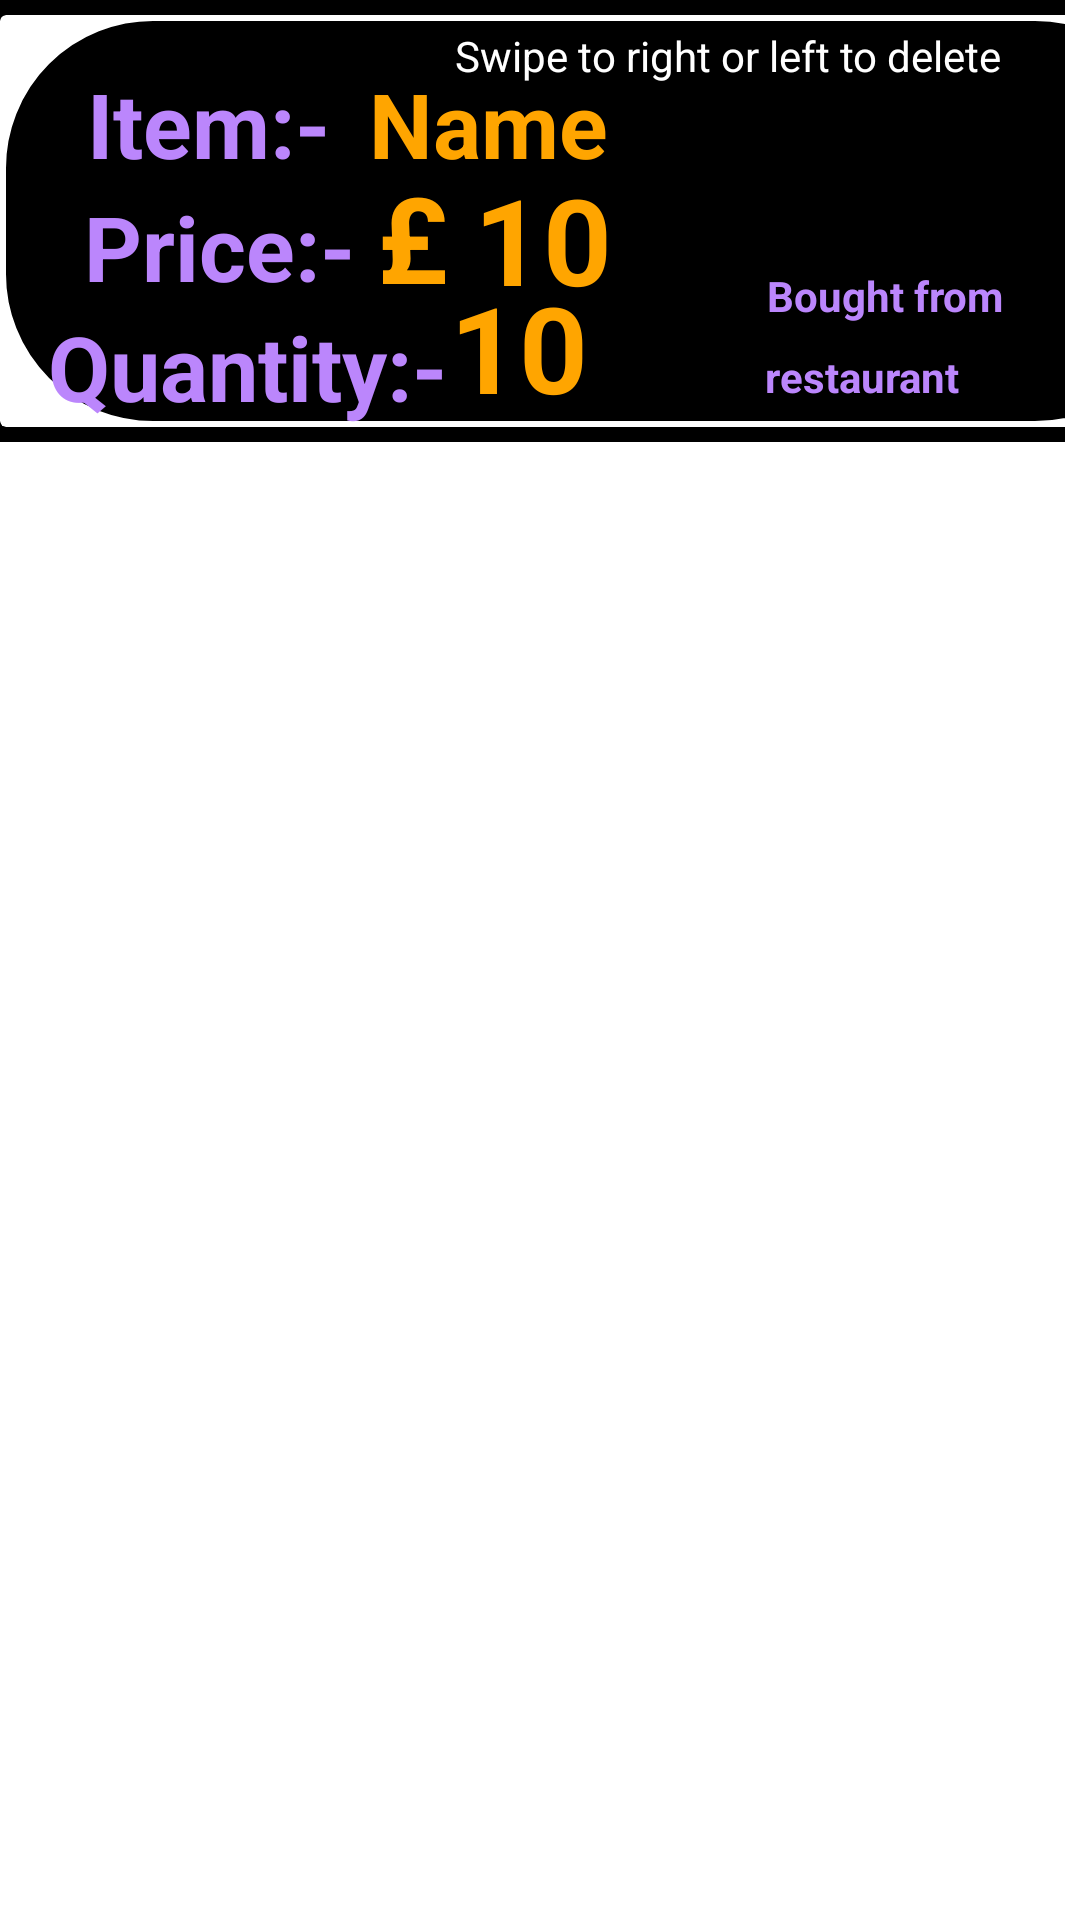

This screen was rendered from an Android layout file. Write that file and the resources it references.
<!-- AndroidManifest.xml: application theme Theme.DigitalRestaurant -->
<!-- res/layout/cart_container.xml -->
<?xml version="1.0" encoding="utf-8"?>
<LinearLayout xmlns:android="http://schemas.android.com/apk/res/android"
    xmlns:app="http://schemas.android.com/apk/res-auto"
    xmlns:tools="http://schemas.android.com/tools"
    android:layout_width="match_parent"
    android:layout_height="wrap_content"
    android:layout_margin="15dp">

    <androidx.constraintlayout.widget.ConstraintLayout
        android:id="@+id/cartConstraint"
        android:layout_width="match_parent"
        android:layout_height="wrap_content"
        android:layout_marginEnd="5dp"
        android:background="@color/black">

        <androidx.cardview.widget.CardView
            android:id="@+id/card"
            android:layout_width="403dp"
            android:layout_height="wrap_content"
            android:layout_margin="5dp"
            android:background="@color/black"
            android:paddingTop="4dp"
            app:layout_constraintBottom_toBottomOf="parent"
            app:layout_constraintTop_toTopOf="parent">

            <androidx.constraintlayout.widget.ConstraintLayout
                android:layout_width="396dp"
                android:layout_height="wrap_content"
                android:background="@drawable/bordera2">

                <TextView
                    android:id="@+id/textView22"
                    android:layout_width="wrap_content"
                    android:layout_height="wrap_content"
                    android:layout_marginTop="4dp"
                    android:text="Swipe to right or left to delete"
                    android:textColor="@color/white"
                    app:layout_constraintEnd_toEndOf="parent"
                    app:layout_constraintHorizontal_bias="0.71"
                    app:layout_constraintStart_toStartOf="parent"
                    app:layout_constraintTop_toTopOf="parent" />

                <TextView
                    android:id="@+id/itemFName"
                    android:layout_width="wrap_content"
                    android:layout_height="wrap_content"
                    android:layout_marginStart="12dp"
                    android:layout_marginTop="16dp"
                    android:text="Name"
                    android:textColor="@color/orange"
                    android:textSize="30dp"
                    android:textStyle="bold"
                    app:layout_constraintEnd_toEndOf="parent"
                    app:layout_constraintHorizontal_bias="0.0"
                    app:layout_constraintStart_toEndOf="@+id/textView13"
                    app:layout_constraintTop_toTopOf="parent" />

                <TextView
                    android:id="@+id/itemQuantity"
                    android:layout_width="wrap_content"
                    android:layout_height="wrap_content"
                    android:layout_marginEnd="200dp"
                    android:text="10"
                    android:textColor="@color/orange"
                    android:textSize="40dp"
                    android:textStyle="bold"
                    app:layout_constraintBottom_toBottomOf="parent"
                    app:layout_constraintEnd_toEndOf="parent" />

                <TextView
                    android:id="@+id/itemPrice"
                    android:layout_width="wrap_content"
                    android:layout_height="wrap_content"
                    android:layout_marginEnd="192dp"
                    android:layout_marginBottom="36dp"
                    android:text="10"
                    android:textAlignment="center"
                    android:textColor="@color/orange"
                    android:textSize="40dp"
                    android:textStyle="bold"
                    app:layout_constraintBottom_toBottomOf="parent"
                    app:layout_constraintEnd_toEndOf="parent" />

                <TextView
                    android:id="@+id/textView9"
                    android:layout_width="25dp"
                    android:layout_height="54dp"
                    android:layout_marginEnd="8dp"
                    android:layout_marginBottom="36dp"
                    android:text="£"
                    android:textAlignment="center"
                    android:textColor="@color/orange"
                    android:textSize="40dp"
                    android:textStyle="bold"
                    app:layout_constraintBottom_toBottomOf="parent"
                    app:layout_constraintEnd_toStartOf="@+id/itemPrice" />

                <TextView
                    android:id="@+id/resaurantNameBm"
                    android:layout_width="wrap_content"
                    android:layout_height="wrap_content"
                    android:layout_marginStart="255dp"
                    android:layout_marginTop="8dp"
                    android:text="restaurant"
                    android:textColor="@color/purple_200"
                    android:textStyle="bold"
                    app:layout_constraintBottom_toBottomOf="parent"
                    app:layout_constraintEnd_toEndOf="parent"
                    app:layout_constraintHorizontal_bias="0.0"
                    app:layout_constraintStart_toStartOf="parent"
                    app:layout_constraintTop_toBottomOf="@+id/textView11"
                    app:layout_constraintVertical_bias="0.0" />

                <TextView
                    android:id="@+id/textView11"
                    android:layout_width="wrap_content"
                    android:layout_height="wrap_content"
                    android:layout_marginTop="84dp"
                    android:text="Bought from"
                    android:textColor="@color/purple_200"
                    android:textStyle="bold"
                    app:layout_constraintEnd_toEndOf="parent"
                    app:layout_constraintHorizontal_bias="0.806"
                    app:layout_constraintStart_toStartOf="parent"
                    app:layout_constraintTop_toTopOf="parent" />

                <TextView
                    android:id="@+id/textView13"
                    android:layout_width="83dp"
                    android:layout_height="41dp"
                    android:layout_marginStart="28dp"
                    android:layout_marginTop="16dp"
                    android:text="Item:-"
                    android:textAlignment="center"
                    android:textColor="@color/purple_200"
                    android:textSize="30dp"
                    android:textStyle="bold"
                    app:layout_constraintStart_toStartOf="parent"
                    app:layout_constraintTop_toTopOf="parent" />

                <TextView
                    android:id="@+id/textView14"
                    android:layout_width="wrap_content"
                    android:layout_height="wrap_content"
                    android:layout_marginStart="16dp"
                    android:layout_marginTop="40dp"
                    android:text="Quantity:-"
                    android:textColor="@color/purple_200"
                    android:textSize="30dp"
                    android:textStyle="bold"
                    app:layout_constraintStart_toStartOf="parent"
                    app:layout_constraintTop_toBottomOf="@+id/textView13" />

                <TextView
                    android:id="@+id/textView15"
                    android:layout_width="wrap_content"
                    android:layout_height="wrap_content"
                    android:layout_marginStart="28dp"
                    android:layout_marginBottom="40dp"
                    android:text="Price:-"
                    android:textColor="@color/purple_200"
                    android:textSize="30dp"
                    android:textStyle="bold"
                    app:layout_constraintBottom_toBottomOf="parent"
                    app:layout_constraintEnd_toStartOf="@+id/textView9"
                    app:layout_constraintHorizontal_bias="0.0"
                    app:layout_constraintStart_toStartOf="parent"
                    app:layout_constraintTop_toBottomOf="@+id/textView13" />

            </androidx.constraintlayout.widget.ConstraintLayout>
        </androidx.cardview.widget.CardView>

    </androidx.constraintlayout.widget.ConstraintLayout>
</LinearLayout>
<!-- resources referenced by this layout -->
<resources>
  <color name="black">#FF000000</color>
  <color name="orange">#ffa500</color>
  <color name="purple_200">#FFBB86FC</color>
  <color name="white">#FFFFFFFF</color>
  <!-- drawable bordera2 (drawable) -->
  <?xml version="1.0" encoding="utf-8"?>
  <shape xmlns:android="http://schemas.android.com/apk/res/android">
          <stroke
              android:width="2sp"
              android:color="@color/white" />
          <corners android:radius="50dp"/>
  <solid android:color="@color/black"/>
  
  </shape>
  <style name="Theme.DigitalRestaurant" parent="Theme.MaterialComponents.DayNight.DarkActionBar">
          
          <item name="colorPrimary">@color/purple_500</item>
          <item name="colorPrimaryVariant">@color/purple_700</item>
          <item name="colorOnPrimary">@color/white</item>
          
          <item name="colorSecondary">@color/teal_200</item>
          <item name="colorSecondaryVariant">@color/teal_700</item>
          <item name="colorOnSecondary">@color/black</item>
          
          <item name="android:statusBarColor" tools:targetApi="l">?attr/colorPrimaryVariant</item>
          
      </style>
  <color name="purple_500">#FF6200EE</color>
  <color name="purple_700">#FF3700B3</color>
  <color name="teal_200">#FF03DAC5</color>
  <color name="teal_700">#FF018786</color>
</resources>
